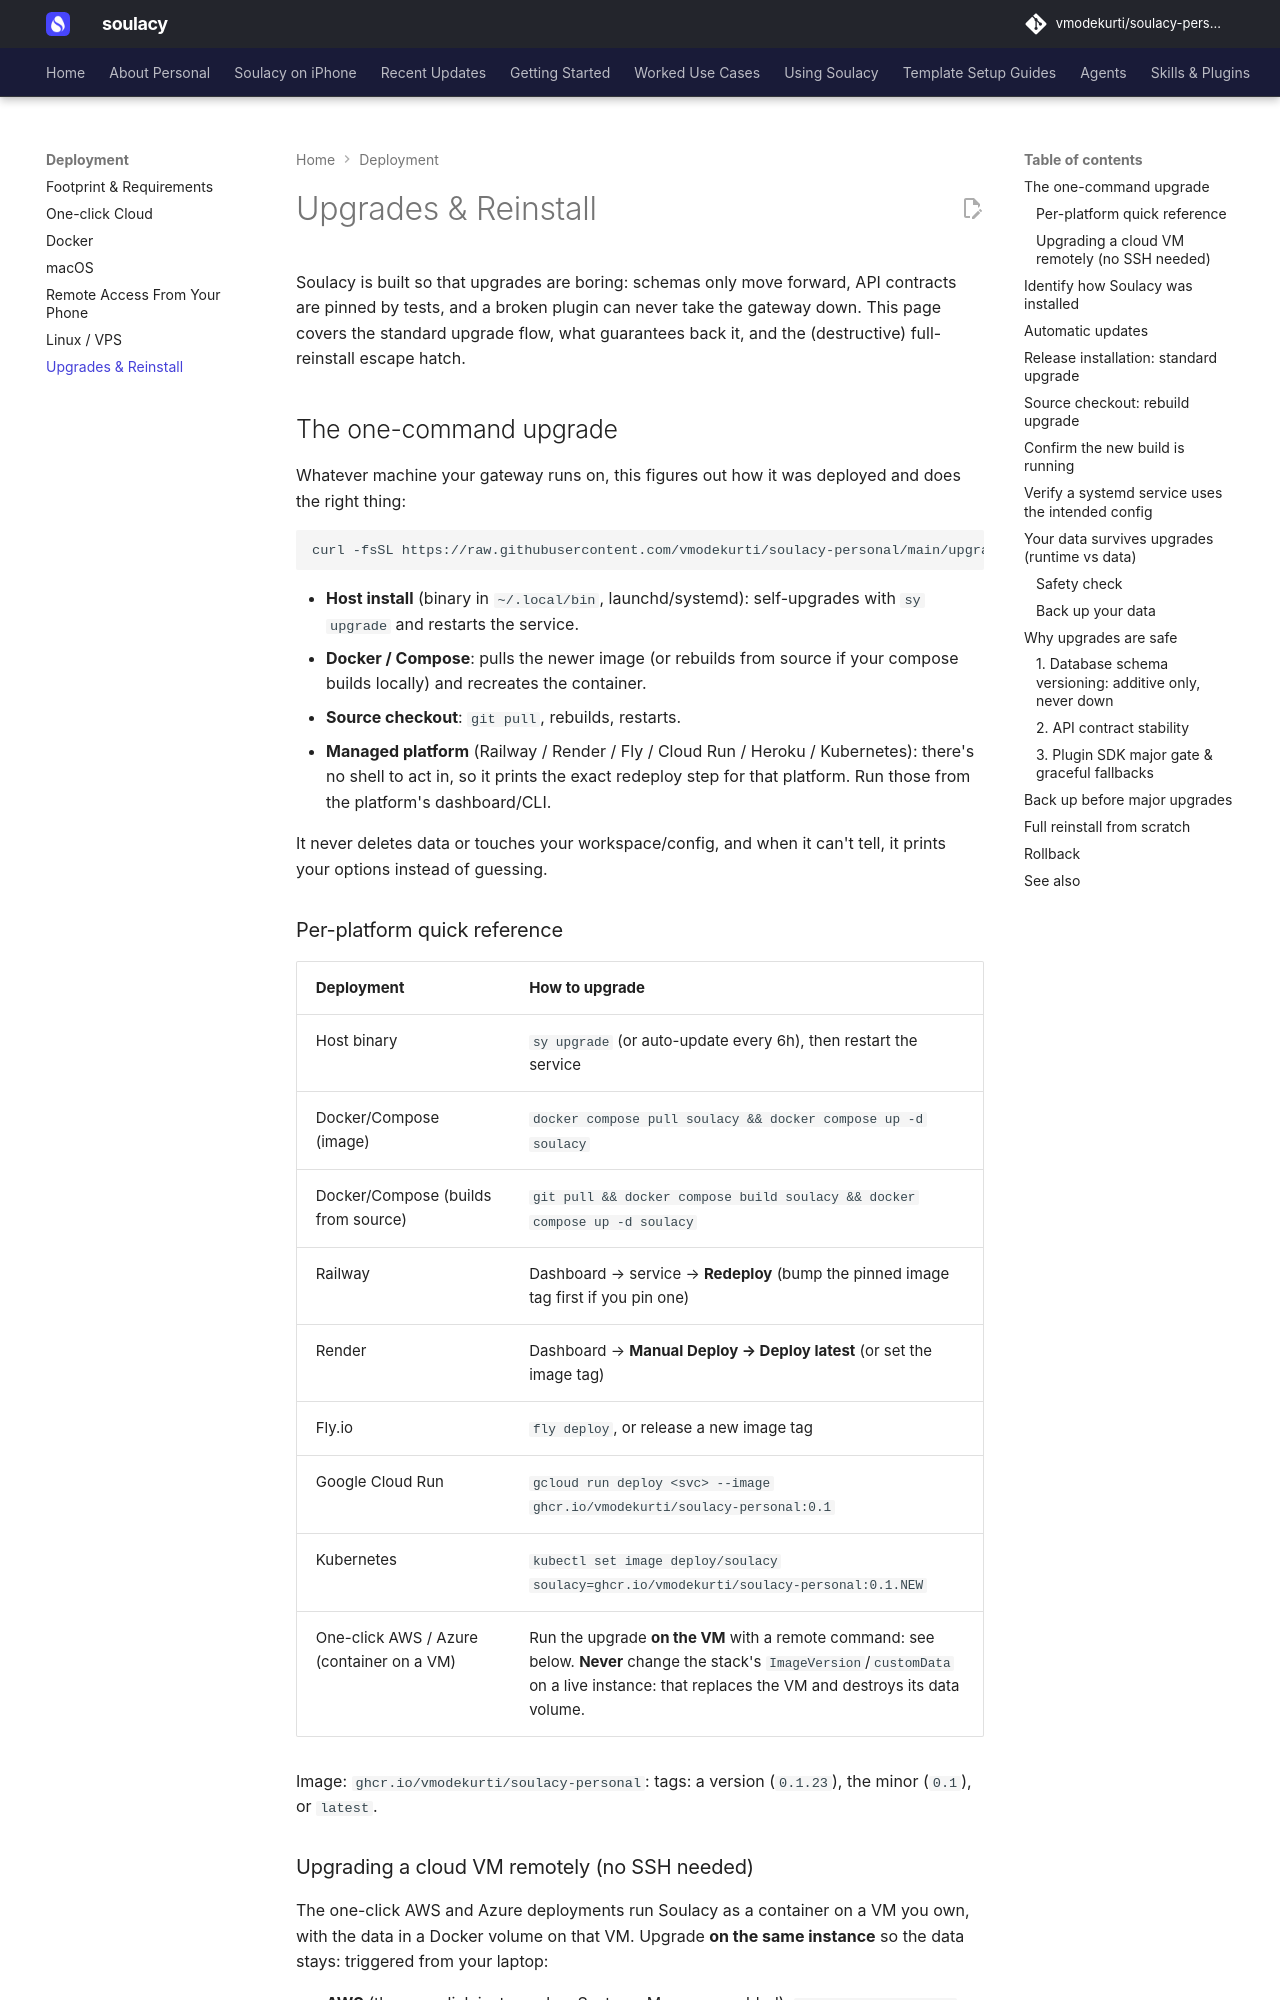

repository: vmodekurti/soulacy-personal · page: deployment/upgrades/index.html · generator: mkdocs

# Upgrades & Reinstall

Soulacy is built so that upgrades are boring: schemas only move forward,
API contracts are pinned by tests, and a broken plugin can never take the
gateway down. This page covers the standard upgrade flow, what guarantees
back it, and the (destructive) full-reinstall escape hatch.

## The one-command upgrade

Whatever machine your gateway runs on, this figures out how it was deployed and
does the right thing:

```bash
curl -fsSL https://raw.githubusercontent.com/vmodekurti/soulacy-personal/main/upgrade.sh | bash
```

- **Host install** (binary in `~/.local/bin`, launchd/systemd): self-upgrades with
  `sy upgrade` and restarts the service.
- **Docker / Compose**: pulls the newer image (or rebuilds from source if your
  compose builds locally) and recreates the container.
- **Source checkout**: `git pull`, rebuilds, restarts.
- **Managed platform** (Railway / Render / Fly / Cloud Run / Heroku / Kubernetes):
  there's no shell to act in, so it prints the exact redeploy step for that
  platform. Run those from the platform's dashboard/CLI.

It never deletes data or touches your workspace/config, and when it can't tell,
it prints your options instead of guessing.

### Per-platform quick reference

| Deployment | How to upgrade |
|---|---|
| Host binary | `sy upgrade` (or auto-update every 6h), then restart the service |
| Docker/Compose (image) | `docker compose pull soulacy && docker compose up -d soulacy` |
| Docker/Compose (builds from source) | `git pull && docker compose build soulacy && docker compose up -d soulacy` |
| Railway | Dashboard → service → **Redeploy** (bump the pinned image tag first if you pin one) |
| Render | Dashboard → **Manual Deploy → Deploy latest** (or set the image tag) |
| Fly.io | `fly deploy`, or release a new image tag |
| Google Cloud Run | `gcloud run deploy <svc> --image ghcr.io/vmodekurti/soulacy-personal:0.1` |
| Kubernetes | `kubectl set image deploy/soulacy soulacy=ghcr.io/vmodekurti/soulacy-personal:0.1.NEW` |
| One-click AWS / Azure (container on a VM) | Run the upgrade **on the VM** with a remote command: see below. **Never** change the stack's `ImageVersion`/`customData` on a live instance: that replaces the VM and destroys its data volume. |

Image: `ghcr.io/vmodekurti/soulacy-personal`: tags: a version (`0.1.23`), the
minor (`0.1`), or `latest`.

### Upgrading a cloud VM remotely (no SSH needed)

The one-click AWS and Azure deployments run Soulacy as a container on a VM you
own, with the data in a Docker volume on that VM. Upgrade **on the same
instance** so the data stays: triggered from your laptop:

- **AWS** (the one-click instance has Systems Manager enabled):
  `deploy/aws/upgrade-remote.sh <instance-id> [--profile p] [--region r]`
- **Azure** (Run Command): `deploy/azure/upgrade-remote.sh <resource-group> <vm-name>`
- **Any VM with SSH:** `ssh <vm> 'curl -fsSL https://raw.githubusercontent.com/vmodekurti/soulacy-personal/main/upgrade.sh | bash'`

Each runs `upgrade.sh` on the VM (`docker compose pull && up -d` in `/opt/soulacy`),
waits for health, and never touches the volume.

**Warning:** do not "upgrade" by updating the CloudFormation stack's
`ImageVersion` or the ARM template's `customData` on a running instance. Those
live in the instance's boot script, so the change **replaces the VM**; the root
disk (and the data volume on it) is deleted with it. `ImageVersion` is for
choosing the version of a *new* deployment only.
